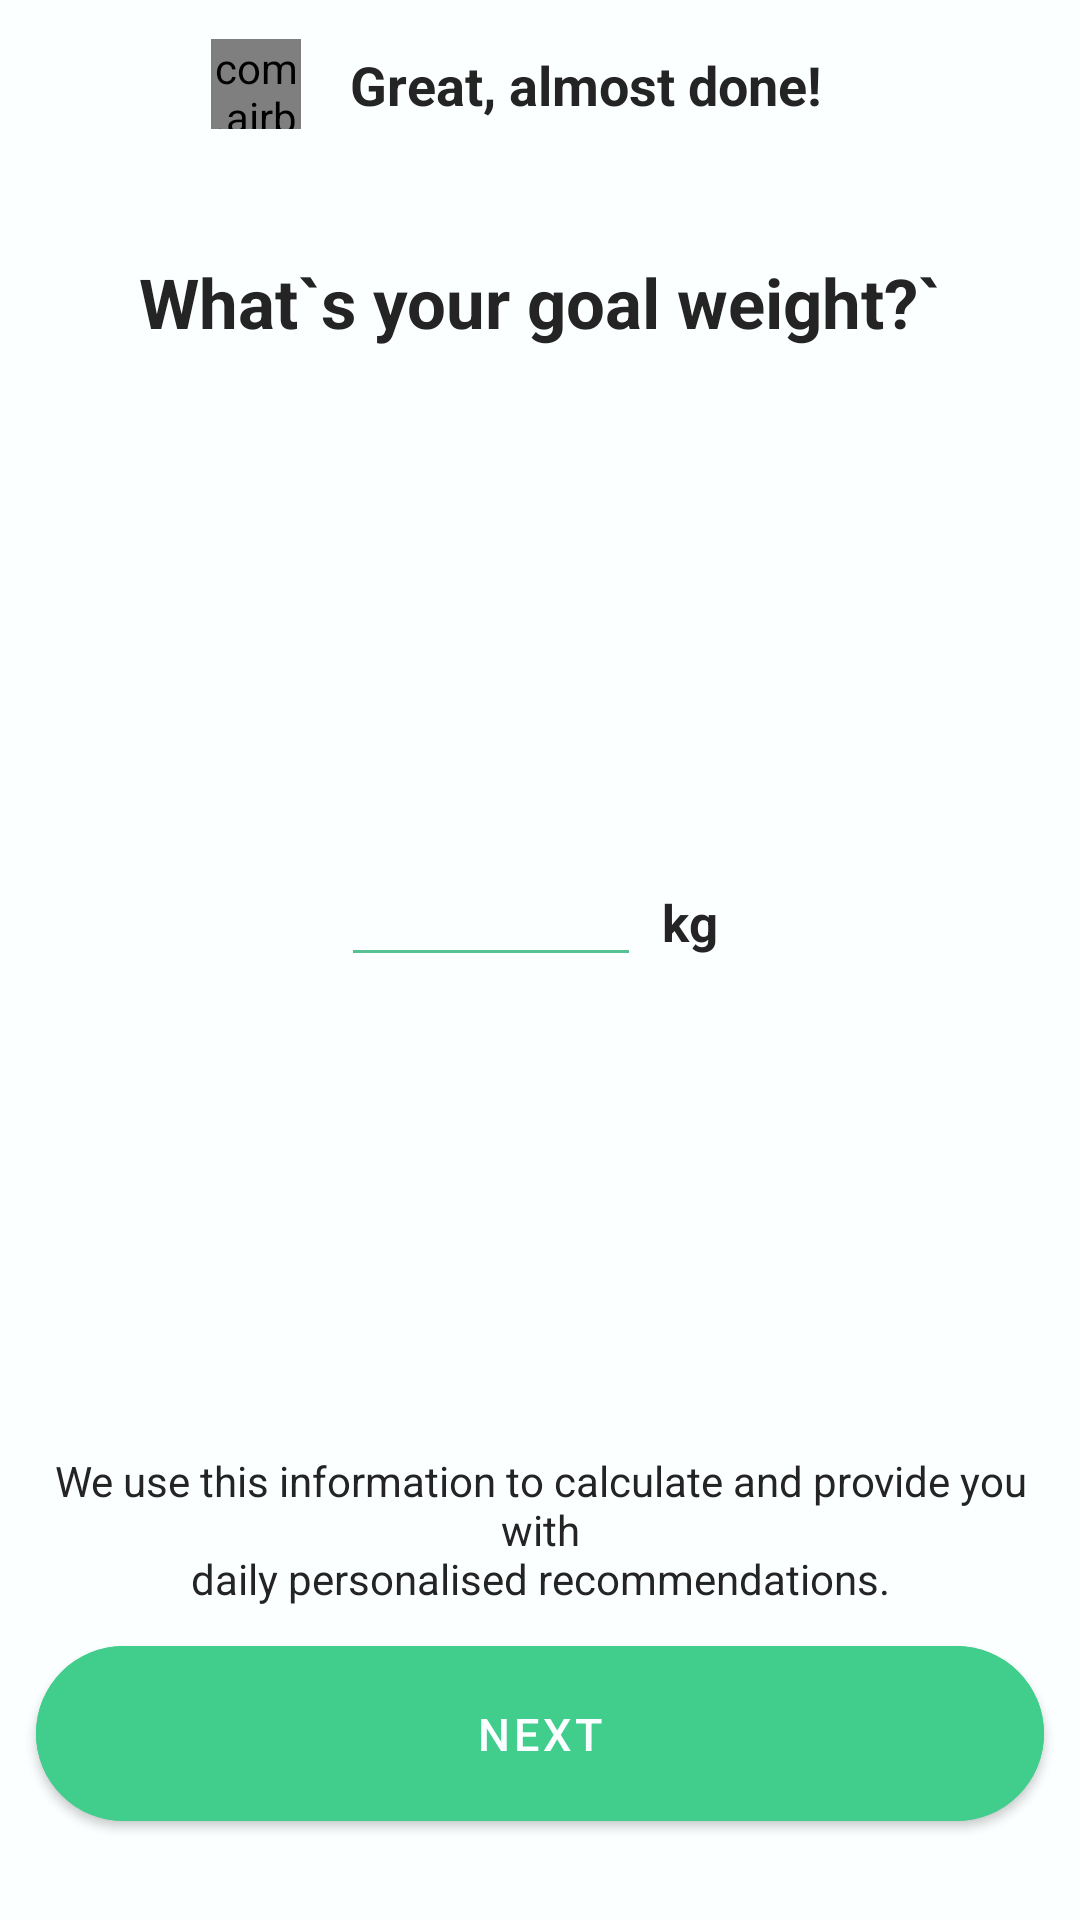

This screen was rendered from an Android layout file. Write that file and the resources it references.
<!-- AndroidManifest.xml: application theme Theme.Lifesum -->
<!-- res/layout/fragment_goal_weight.xml -->
<?xml version="1.0" encoding="utf-8"?>
<androidx.constraintlayout.widget.ConstraintLayout xmlns:android="http://schemas.android.com/apk/res/android"
    xmlns:app="http://schemas.android.com/apk/res-auto"
    xmlns:tools="http://schemas.android.com/tools"
    android:layout_width="match_parent"
    android:layout_height="match_parent"
    android:background="@color/white"
    android:backgroundTint="@color/white"
    tools:context=".UI.create_acc_frags.GoalWeightFragment">

    <LinearLayout
        android:id="@+id/top_layout_tip"
        android:layout_width="match_parent"
        android:layout_height="wrap_content"
        android:gravity="center_vertical|center"
        android:orientation="horizontal"
        app:layout_constraintTop_toTopOf="parent">


        <com.airbnb.lottie.LottieAnimationView
            app:layout_constraintTop_toTopOf="parent"
            android:layout_width="30dp"
            android:layout_height="30dp"
            android:layout_gravity="center"
            app:layout_constraintStart_toStartOf="parent"
            app:lottie_autoPlay="true"
            app:lottie_loop="true"
            app:lottie_rawRes="@raw/spinning_logo"
            />

        <TextView
            android:id="@+id/tv_tip_text"
            android:layout_width="wrap_content"
            android:layout_height="wrap_content"
            android:layout_margin="12dp"
            android:gravity="center"
            android:padding="4dp"
            android:text="Great, almost done!"
            android:textColor="@color/black"
            android:textSize="18sp"
            android:textStyle="bold" />
    </LinearLayout>


    <TextView
        android:id="@+id/tv_question"
        android:layout_width="match_parent"
        android:layout_height="wrap_content"
        android:layout_below="@id/top_layout_tip"
        android:layout_marginTop="22dp"
        android:layout_marginBottom="12dp"
        android:gravity="center"
        android:padding="7dp"
        android:text="What`s your goal weight?`"
        android:textColor="@color/black"
        android:textSize="23sp"
        android:textStyle="bold"
        app:layout_constraintTop_toBottomOf="@id/top_layout_tip" />

    <LinearLayout
        android:id="@+id/middle_layout"
        android:layout_width="match_parent"
        android:layout_height="wrap_content"
        android:orientation="horizontal"
        android:gravity="center"
        app:layout_constraintBottom_toTopOf="@+id/tv_privacy_text"
        app:layout_constraintEnd_toEndOf="parent"
        app:layout_constraintStart_toStartOf="parent"
        app:layout_constraintTop_toBottomOf="@id/tv_question">


        <EditText
            android:id="@+id/et_goal_weight"
            android:layout_width="100dp"
            android:layout_height="wrap_content"
            android:layout_gravity="center"
            android:gravity="center"
            android:backgroundTint="@color/selected_green"
            android:inputType="number"
            android:padding="12dp"
            android:textColor="@color/black"
            android:textSize="20sp"
            android:textStyle="bold" />

        <TextView
            android:layout_width="wrap_content"
            android:layout_height="match_parent"
            android:gravity="bottom"
            android:padding="7dp"
            android:text="kg"
            android:textColor="@color/black"
            android:textSize="17sp"
            android:textStyle="bold" />
    </LinearLayout>

    <TextView
        android:id="@+id/tv_privacy_text"
        android:layout_width="match_parent"
        android:layout_height="wrap_content"
        android:gravity="center"
        android:padding="7dp"
        android:text="@string/privacy_text"
        android:textColor="@color/black"
        app:layout_constraintBottom_toTopOf="@+id/btn_next6" />


    <com.google.android.material.button.MaterialButton
        android:id="@+id/btn_next6"
        style="@style/createAccountButton"
        android:layout_alignParentBottom="true"
        android:padding="19dp"
        android:text="NEXT"
        android:textAllCaps="false"
        android:textColor="@color/white"
        android:textSize="15sp"
        app:cornerRadius="37dp"
        app:layout_constraintBottom_toBottomOf="parent"
        app:layout_constraintEnd_toEndOf="parent"
        app:layout_constraintStart_toStartOf="parent" />

</androidx.constraintlayout.widget.ConstraintLayout>
<!-- resources referenced by this layout -->
<resources>
  <color name="black">#242424</color>
  <color name="selected_green">#56c193</color>
  <color name="white">#fcffff</color>
  <string name="privacy_text">We use this information to calculate and provide you with\ndaily personalised recommendations.</string>
  <style name="createAccountButton">
          <item name="android:layout_width">match_parent</item>
          <item name="android:layout_height">wrap_content</item>
          <item name="android:layout_marginLeft">12dp</item>
          <item name="android:layout_marginTop">43dp</item>
          <item name="android:layout_marginRight">12dp</item>
          <item name="android:layout_marginBottom">27dp</item>
          <item name="android:backgroundTint">#41ce8c</item>
      </style>
  <style name="Theme.Lifesum" parent="Theme.MaterialComponents.Light.NoActionBar">
          
          <item name="colorPrimary">@color/selected_green</item>
          <item name="colorPrimaryVariant">@color/purple_700</item>
          <item name="colorOnPrimary">@color/white</item>
          
          <item name="colorSecondary">@color/teal_200</item>
          <item name="colorSecondaryVariant">@color/teal_700</item>
          <item name="colorOnSecondary">@color/black</item>
          
          <item name="android:statusBarColor" tools:targetApi="l">?attr/colorPrimaryVariant</item>
          
      </style>
  <color name="purple_700">#FF3700B3</color>
  <color name="teal_200">#FF03DAC5</color>
  <color name="teal_700">#FF018786</color>
</resources>
